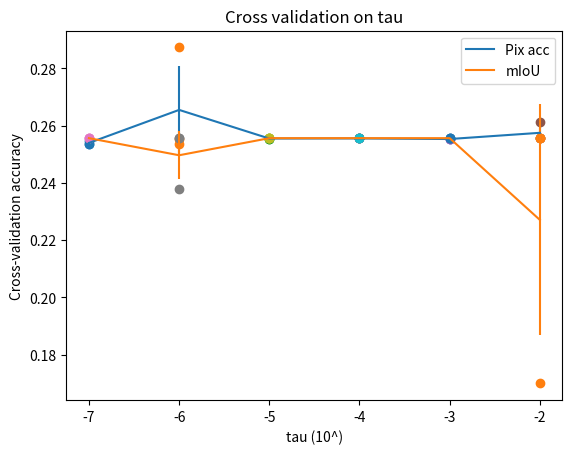

Source code (Python):
import matplotlib.pyplot as plt
import numpy as np
k_choices = [-7, -6, -5, -4, -3, -2]

# task_seg_acc = {
#     -7: [0.2537, 0.2536, 0.2545],
#     -6: [0.2537, 0.2554, 0.2873],
#     -5: [0.2554, 0.2556, 0.2554],
#     -4: [0.2555, 0.2555, 0.2555],
#     -3: [0.2553, 0.2553, 0.2553],
#     -2: [0.2557, 0.2555, 0.2612]
# }

# mIoU = {
#     -7: [0.2556, 0.2556, 0.2556],
#     -6: [0.2556, 0.2556, 0.2377],
#     -5: [0.2556, 0.2556, 0.2556],
#     -4: [0.2556, 0.2556, 0.2556],
#     -3: [0.2556, 0.2556, 0.2556],
#     -2: [0.2556, 0.2556, 0.17]
# }
# pp = []
# # plot the raw observations
# for k in k_choices:
#     accuracies = task_seg_acc[k]
#     plt.scatter([k] * len(accuracies), accuracies)

# # plot the trend line with error bars that correspond to standard deviation
# accuracies_mean = np.array([np.mean(v) for k,v in sorted(task_seg_acc.items())])
# accuracies_std = np.array([np.std(v) for k,v in sorted(task_seg_acc.items())])
# p = plt.errorbar(k_choices, accuracies_mean, yerr=accuracies_std)
# pp.append(p[0])

# for k in k_choices:
#     mIoU_accuracies = mIoU[k]
#     plt.scatter([k] * len(mIoU_accuracies), mIoU_accuracies)

# # plot the trend line with error bars that correspond to standard deviation
# mIoU_accuracies_mean = np.array([np.mean(v) for k,v in sorted(mIoU.items())])
# mIoU_accuracies_std = np.array([np.std(v) for k,v in sorted(mIoU.items())])
# p = plt.errorbar(k_choices, mIoU_accuracies_mean, yerr=mIoU_accuracies_std)
# pp.append(p[0])

# print(mIoU_accuracies_mean)
# print(mIoU_accuracies_std)
# plt.legend(pp, ["Pix acc", "mIoU"], numpoints=1)
# plt.title('Cross validation on tau')
# plt.xlabel('tau (10^)')
# plt.ylabel('Cross-validation accuracy')
# plt.show()
# plt.savefig("task_seg_acc.png")


# compression_rates = {
#     -7: [66.52199758134284, 74.83842659990854, 60.38403653409849],
#     -6: [62.32654776856671, 71.33349405987042, 57.13090166371504],
#     -5: [48.52257521608417, 64.15701007376971, 50.8672855264417],
#     -4: [65.17857839744902, 65.17857839744902, 65.17857839744902],
#     -3: [57.669635274859914, 57.669635274859914, 57.669635274859914],
#     -2: [138.872339098156, 182.68775677057877, 327.34305571217703]
# }
# b4train_compression_rates = {
#     -7: [50.08899823125288, 50.08899823125288, 50.08899823125288],
#     -6: [50.087817631360586, 50.087817631360586, 50.087817631360586],
#     -5: [50.096807359153814, 50.096807359153814, 50.096807359153814],
#     -4: [50.09046310897993, 50.09046310897993, 50.09046310897993],
#     -3: [50.08964549224141, 50.08964549224141, 50.08964549224141],
#     -2: [50.089124762160786, 50.089124762160786, 50.089124762160786]
# }
# pp = []
# # plot the raw observations
# for k in k_choices:
#     accuracies = compression_rates[k]
#     plt.scatter([k] * len(accuracies), accuracies)

# # plot the trend line with error bars that correspond to standard deviation
# accuracies_mean = np.array([np.mean(v) for k,v in sorted(compression_rates.items())])
# accuracies_std = np.array([np.std(v) for k,v in sorted(compression_rates.items())])
# p = plt.errorbar(k_choices, accuracies_mean, yerr=accuracies_std)
# print(accuracies_mean)
# print(accuracies_std)
# pp.append(p[0])
# for k in k_choices:
#     b4train_accuracies = b4train_compression_rates[k]
#     plt.scatter([k] * len(b4train_accuracies), b4train_accuracies)

# # plot the trend line with error bars that correspond to standard deviation
# b4train_accuracies_mean = np.array([np.mean(v) for k,v in sorted(b4train_compression_rates.items())])
# b4train_accuracies_std = np.array([np.std(v) for k,v in sorted(b4train_compression_rates.items())])
# p = plt.errorbar(k_choices, b4train_accuracies_mean, yerr=b4train_accuracies_std)
# pp.append(p[0])
# plt.title('Cross validation on tau')
# plt.xlabel('tau (10^)')
# plt.ylabel('Cross-validation accuracy')
# plt.legend(pp, ["after", "before"], numpoints=1)
# # plt.show()
# plt.savefig("compression_rates.png")


task_seg_acc = {
    -7: [0.2537, 0.2536, 0.2545],
    -6: [0.2537, 0.2554, 0.2873],
    -5: [0.2554, 0.2556, 0.2554],
    -4: [0.2555, 0.2555, 0.2555],
    -3: [0.2553, 0.2553, 0.2553],
    -2: [0.2557, 0.2555, 0.2612]
}

mIoU = {
    -7: [0.2556, 0.2556, 0.2556],
    -6: [0.2556, 0.2556, 0.2377],
    -5: [0.2556, 0.2556, 0.2556],
    -4: [0.2556, 0.2556, 0.2556],
    -3: [0.2556, 0.2556, 0.2556],
    -2: [0.2556, 0.2556, 0.17]
}
pp = []
# plot the raw observations
for k in k_choices:
    accuracies = task_seg_acc[k]
    plt.scatter([k] * len(accuracies), accuracies)

# plot the trend line with error bars that correspond to standard deviation
accuracies_mean = np.array([np.mean(v) for k,v in sorted(task_seg_acc.items())])
accuracies_std = np.array([np.std(v) for k,v in sorted(task_seg_acc.items())])
p = plt.errorbar(k_choices, accuracies_mean, yerr=accuracies_std)
pp.append(p[0])

for k in k_choices:
    mIoU_accuracies = mIoU[k]
    plt.scatter([k] * len(mIoU_accuracies), mIoU_accuracies)

# plot the trend line with error bars that correspond to standard deviation
mIoU_accuracies_mean = np.array([np.mean(v) for k,v in sorted(mIoU.items())])
mIoU_accuracies_std = np.array([np.std(v) for k,v in sorted(mIoU.items())])
p = plt.errorbar(k_choices, mIoU_accuracies_mean, yerr=mIoU_accuracies_std)
pp.append(p[0])

print(mIoU_accuracies_mean)
print(mIoU_accuracies_std)
plt.legend(pp, ["Pix acc", "mIoU"], numpoints=1)
plt.title('Cross validation on tau')
plt.xlabel('tau (10^)')
plt.ylabel('Cross-validation accuracy')
plt.show()
plt.savefig("task_seg_acc.png")